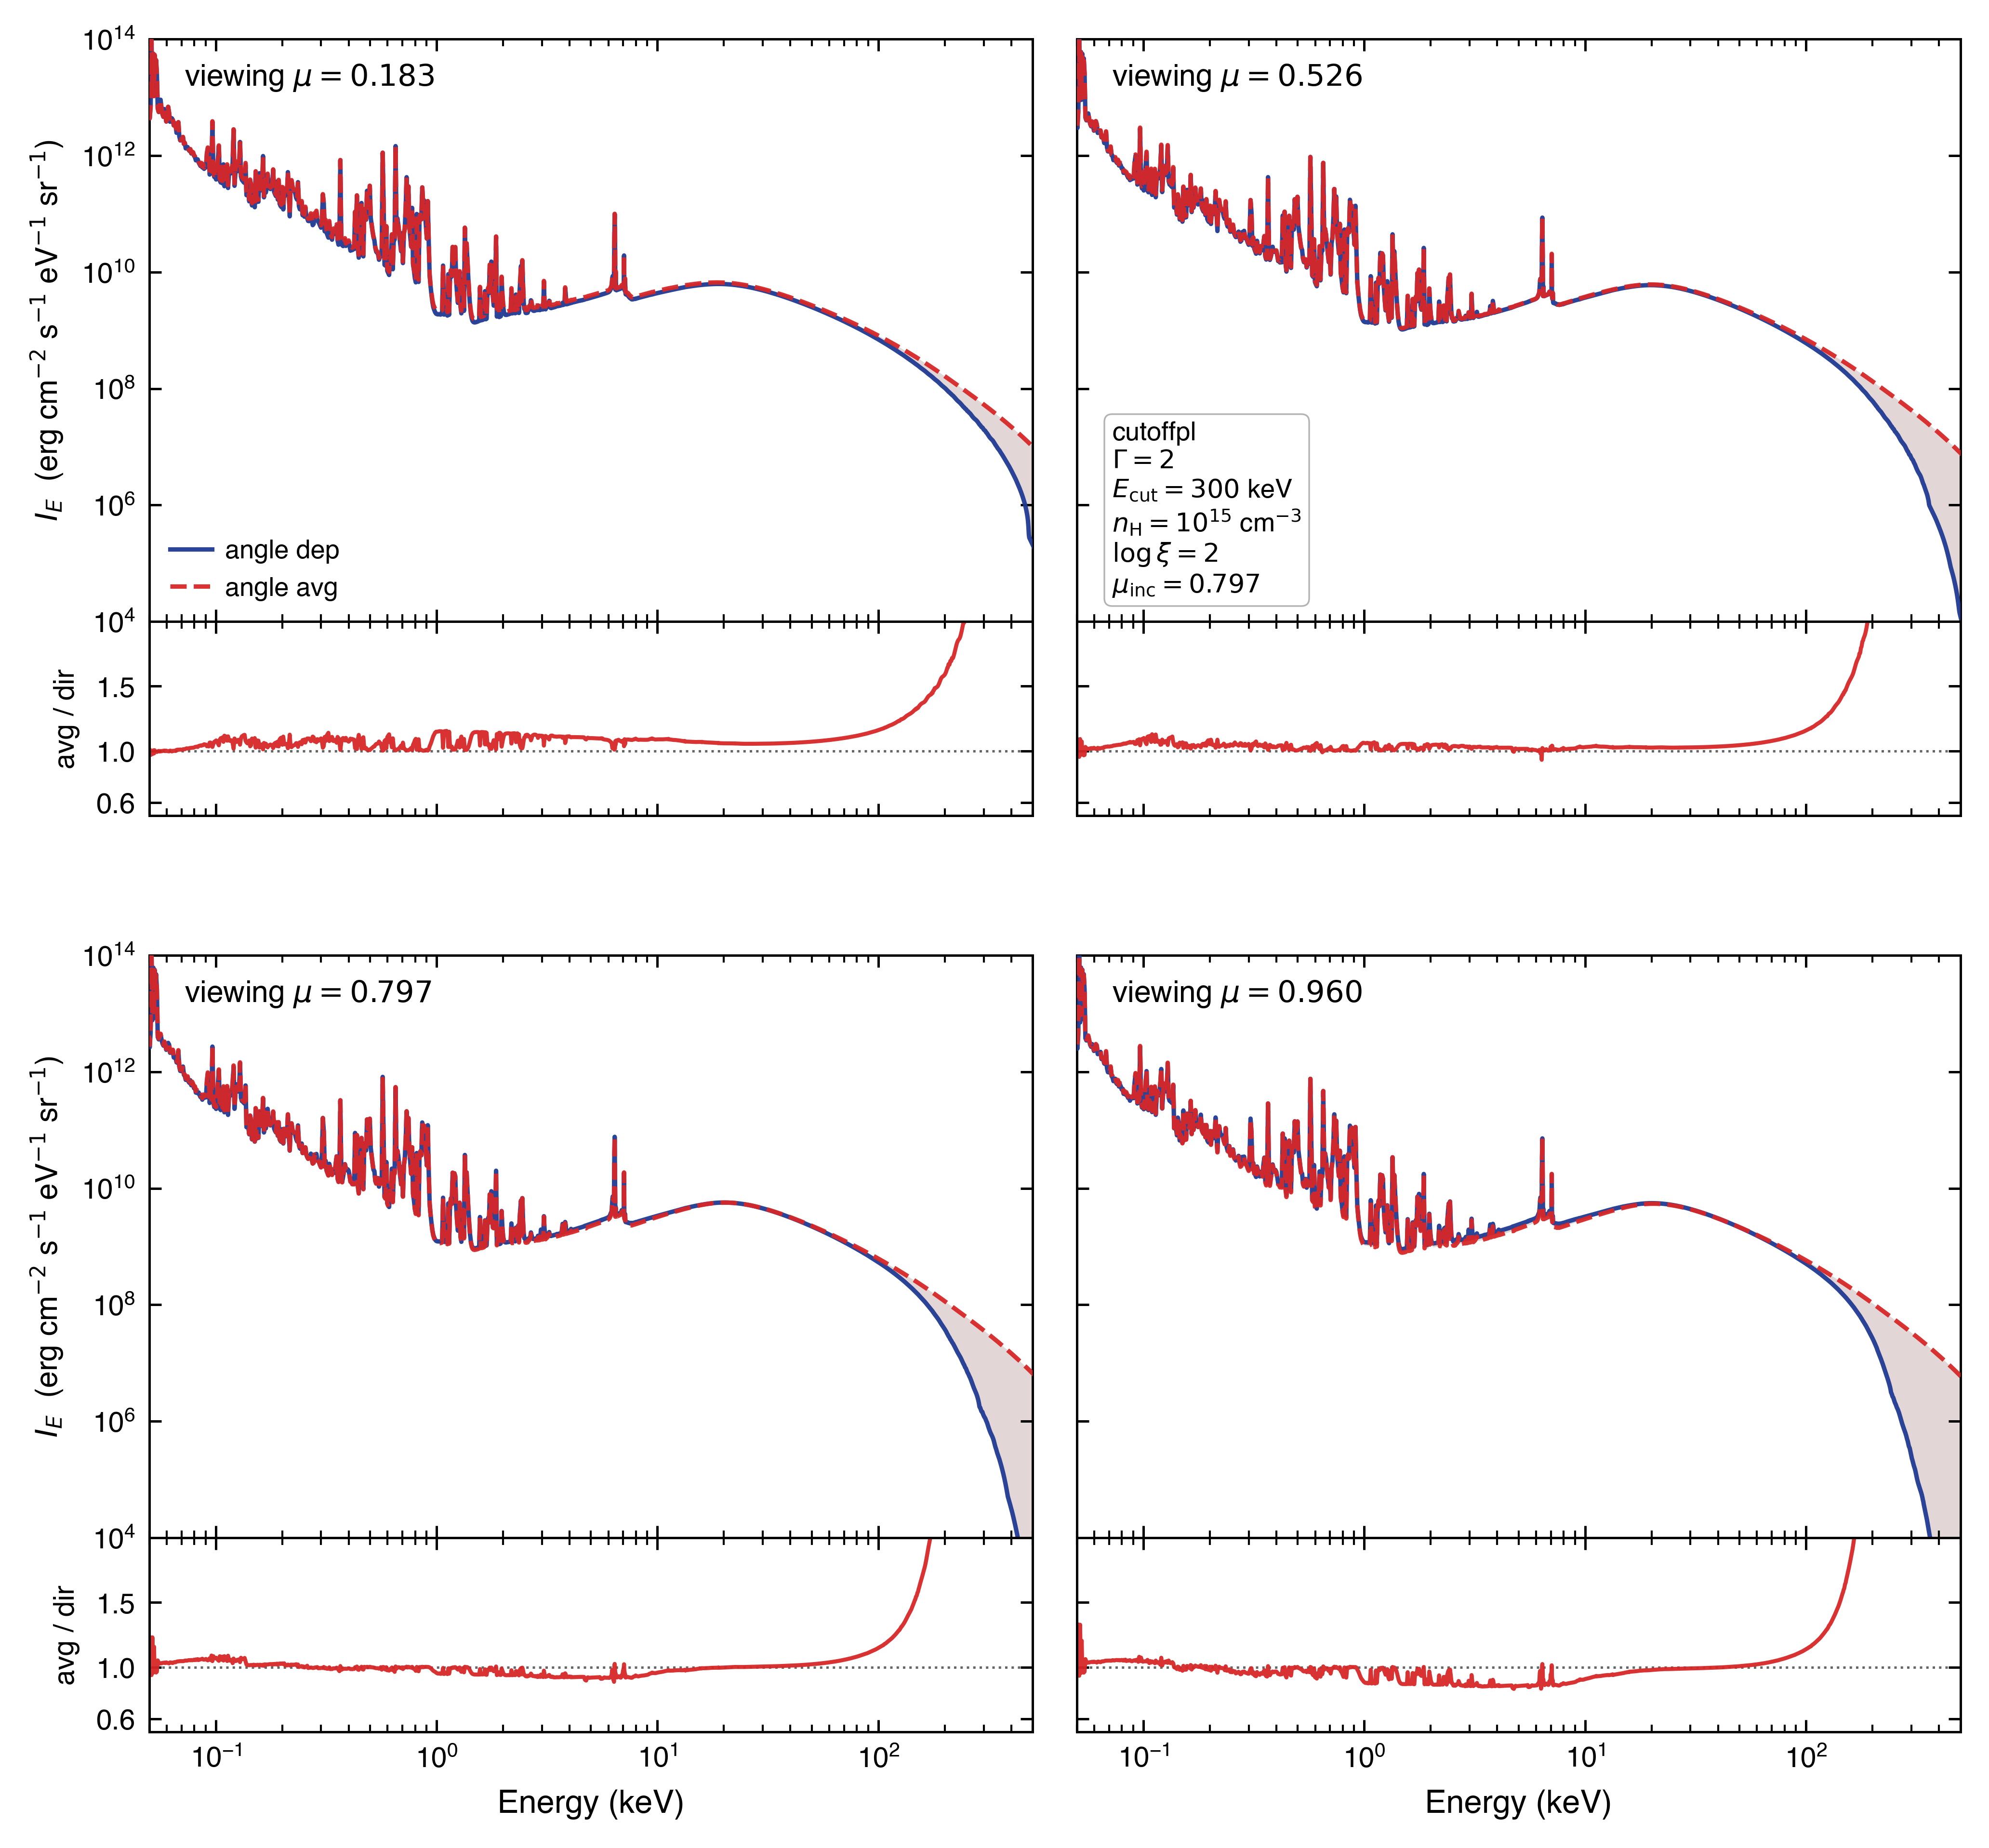

This chart was generated by the following Python code:
#!/usr/bin/env python
"""Angle-averaged vs directional kernel at fixed incidence (cutoffpl).

Two cutoffpl runs with identical physics (Gamma=2, E_cut=300 keV, nH=10^15,
log xi=2, incidence cos=0.70 -> snapped GL node 0.797). Only the Compton
kernel differs:

  60d8ae0b  : directional kernel (angsca=true)
  5fd8ac78  : angle-averaged kernel (angsca=false)

Two-panel figure:
2x2 small multiples, one cell per viewing GL node (mu = 0.183, 0.526,
0.797, 0.960). Each cell has a stacked pair: top panel = raw emergent
I_E for both kernels (solid = directional, dashed = angle-averaged) with
the gap shaded; bottom panel = ratio angle-averaged / directional with a
dotted y=1 line for parity. Band-integrated fractional differences in
1-30 keV and 30-300 keV are annotated on each spectrum panel.
"""

import os
import re
import sys
import glob
import json
import numpy as np
import matplotlib as mpl
import matplotlib.pyplot as plt

HERE = os.path.dirname(os.path.abspath(__file__))

HASH_DIR = "60d8ae0b"   # directional reference
HASH_AVG = "5fd8ac78"   # angle-averaged

SPEC_YLIM      = (1e4, 1e14)         # raw I_E range for cutoffpl, log\xi=2
SPEC_XLIM_keV  = (0.05, 500.0)
RATIO_YLIM     = (0.5, 2.0)
BAND_SOFT_keV  = (1.0,  30.0)        # soft band for fractional-diff annotation
BAND_HARD_keV  = (30.0, 300.0)       # hard band for fractional-diff annotation


mpl.rcParams.update({
    'font.family':       'sans-serif',
    'font.sans-serif':   ['Helvetica', 'Arial', 'DejaVu Sans'],
    'font.size':          7,
    'axes.labelsize':     8,
    'axes.titlesize':     8,
    'axes.linewidth':     0.6,
    'xtick.labelsize':    7,
    'ytick.labelsize':    7,
    'xtick.direction':    'in',
    'ytick.direction':    'in',
    'xtick.top':          True,
    'ytick.right':        True,
    'xtick.major.size':   3.0,
    'ytick.major.size':   3.0,
    'xtick.minor.size':   1.8,
    'ytick.minor.size':   1.8,
    'xtick.major.width':  0.6,
    'ytick.major.width':  0.6,
    'xtick.minor.width':  0.5,
    'ytick.minor.width':  0.5,
    'legend.fontsize':    6.5,
    'legend.frameon':     False,
    'legend.handlelength': 1.6,
    'legend.handletextpad': 0.5,
    'pdf.fonttype':       42,
    'ps.fonttype':        42,
})


def latest_iter_file(hash_):
    files = glob.glob(f"{HERE}/emergent_{hash_}_iter*.dat")
    if not files:
        sys.exit(f"No emergent_{hash_}_iter*.dat in {HERE}/")
    def idx(f):
        m = re.search(r"_iter(\d+)\.dat$", os.path.basename(f))
        return int(m.group(1)) if m else -1
    f = max(files, key=idx)
    return f, idx(f)


def read_emergent(em_file):
    mus = []
    with open(em_file) as f:
        for line in f:
            if not line.startswith("#"):
                break
            m = re.search(r"I\(mu=([-\d.]+)\)", line)
            if m:
                mus.append(float(m.group(1)))
    mus = np.array(mus)
    data = np.loadtxt(em_file, comments="#")
    E_eV = data[:, 0]
    I = {float(mu): data[:, 3 + i] for i, mu in enumerate(mus)}
    return E_eV, mus, I


def total_flux(E, F):
    m = np.isfinite(F) & (F > 0)
    return float(np.trapezoid(F[m], E[m])) if m.any() else 1.0


def band_int(E_eV, F, E_lo_keV, E_hi_keV):
    m = (E_eV >= E_lo_keV * 1e3) & (E_eV <= E_hi_keV * 1e3) & np.isfinite(F) & (F > 0)
    return float(np.trapezoid(F[m], E_eV[m])) if m.any() else 0.0


def main():
    runs = {}
    for label, h in [("directional", HASH_DIR), ("angle-averaged", HASH_AVG)]:
        em, it = latest_iter_file(h)
        E_eV, mus, I = read_emergent(em)
        print(f"  {label:14s}  hash={h}  {os.path.basename(em)} (iter {it})")
        runs[label] = (E_eV, mus, I, it)

    mus_full = runs["directional"][1]
    mu_views = sorted(float(m) for m in mus_full if m > 0)
    print(f"Viewing GL nodes: {[f'{m:.3f}' for m in mu_views]}")

    with open(f"{HERE}/params.json") as f:
        par = json.load(f)

    E_dir, _, I_dir, it_dir = runs["directional"]
    E_avg, _, I_avg, it_avg = runs["angle-averaged"]

    # 2x2 small multiples, each cell is a (spectrum, ratio) stack.
    # Outer GridSpec: 2 rows of cells x 2 cols. Inner per-cell: height_ratios=[3,1].
    fig = plt.figure(figsize=(7.0, 6.4))
    outer = fig.add_gridspec(2, 2, wspace=0.05, hspace=0.18,
                             left=0.09, right=0.985, bottom=0.07, top=0.985)

    col_dir  = "#1f3a93"   # deep blue
    col_avg  = "#d62728"   # red
    col_fill = "#d6c5c5"   # light pink fill between

    sp_axes, hr_axes = [], []
    for k, mu in enumerate(mu_views):
        r, c = divmod(k, 2)
        inner = outer[r, c].subgridspec(2, 1, height_ratios=[3, 1], hspace=0.0)
        ax_sp = fig.add_subplot(inner[0])
        ax_hr = fig.add_subplot(inner[1], sharex=ax_sp)
        sp_axes.append(ax_sp)
        hr_axes.append(ax_hr)

        F_dir = I_dir[mu]
        F_avg = I_avg[mu]
        # interpolate directional onto angle-averaged grid for fill / ratio
        F_dir_on_avg = np.interp(E_avg, E_dir, F_dir)
        E_keV_avg = E_avg / 1.0e3

        # --- spectrum panel ---
        # Clip each curve to the panel floor before filling so the shading
        # still covers the visible gap when one curve dives below SPEC_YLIM[0]
        # at the cutoff (the previous `where` mask dropped the fill there).
        good = np.isfinite(F_dir_on_avg) & np.isfinite(F_avg)
        F_dir_clip = np.maximum(F_dir_on_avg, SPEC_YLIM[0])
        F_avg_clip = np.maximum(F_avg,        SPEC_YLIM[0])
        ax_sp.fill_between(E_keV_avg, F_dir_clip, F_avg_clip, where=good,
                           color=col_fill, alpha=0.7, lw=0, zorder=1)
        ax_sp.loglog(E_dir / 1.0e3, F_dir, color=col_dir, lw=1.1, alpha=0.95,
                     ls='-',  zorder=3, label=f"angle dep")
        ax_sp.loglog(E_keV_avg,    F_avg, color=col_avg, lw=1.1, alpha=0.95,
                     ls='--', zorder=4, label=f"angle avg")
        ax_sp.set_xlim(*SPEC_XLIM_keV)
        ax_sp.set_ylim(*SPEC_YLIM)
        plt.setp(ax_sp.get_xticklabels(), visible=False)

        soft_d = band_int(E_dir, F_dir, *BAND_SOFT_keV)
        soft_a = band_int(E_avg, F_avg, *BAND_SOFT_keV)
        hard_d = band_int(E_dir, F_dir, *BAND_HARD_keV)
        hard_a = band_int(E_avg, F_avg, *BAND_HARD_keV)
        d_soft = (soft_a - soft_d) / soft_d * 100 if soft_d > 0 else float('nan')
        d_hard = (hard_a - hard_d) / hard_d * 100 if hard_d > 0 else float('nan')

        ax_sp.text(0.04, 0.96, fr"viewing $\mu={mu:.3f}$",
                   transform=ax_sp.transAxes, ha="left", va="top",
                   fontsize=7.5, weight='bold')
        # ax_sp.text(0.96, 0.04,
        #            f"1–30 keV:  {d_soft:+.1f}%\n"
        #            f"30–300 keV: {d_hard:+.1f}%",
        #            transform=ax_sp.transAxes, ha="right", va="bottom",
        #            fontsize=6.5, family='monospace',
        #            bbox=dict(boxstyle="round,pad=0.25", fc="white",
        #                      ec="0.7", lw=0.4))

        # --- ratio panel ---
        with np.errstate(divide="ignore", invalid="ignore"):
            ratio = np.where(good, F_avg / F_dir_on_avg, np.nan)
        ax_hr.plot(E_keV_avg, ratio, color=col_avg, lw=1.0, alpha=0.95)
        ax_hr.axhline(1.0, color="0.4", ls=":", lw=0.6, zorder=0)
        ax_hr.set_ylim(*RATIO_YLIM)
        ax_hr.set_yticks([0.6, 1.0, 1.5])
        ax_hr.set_xscale('log')

        # left-column gets y-labels; bottom-row gets x-label
        if c == 0:
            ax_sp.set_ylabel(r"$I_E$  (erg cm$^{-2}$ s$^{-1}$ eV$^{-1}$ sr$^{-1}$)",
                             fontsize=7.5)
            ax_hr.set_ylabel("avg / dir", fontsize=7)
        else:
            plt.setp(ax_sp.get_yticklabels(), visible=False)
            plt.setp(ax_hr.get_yticklabels(), visible=False)
        if r == 1:
            ax_hr.set_xlabel(r"Energy (keV)")
        else:
            plt.setp(ax_hr.get_xticklabels(), visible=False)

    # single shared legend in the top-left spectrum panel
    sp_axes[0].legend(loc="lower left", borderpad=0.3, fontsize=6.5)

    # parameter box in the top-right spectrum panel (lower-right corner)
    param_txt = (
        f"{par['corona']}\n"
        rf"$\Gamma = {par['Gamma']:g}$" + "\n"
        rf"$E_{{\rm cut}} = {par['E_cut']:g}$ keV" + "\n"
        rf"$n_{{\rm H}} = 10^{{{par['nh']:g}}}$ cm$^{{-3}}$" + "\n"
        rf"$\log\xi = {par['zeta']:g}$" + "\n"
        rf"$\mu_{{\rm inc}} = 0.797$"
    )
    sp_axes[1].text(0.04, 0.04, param_txt, transform=sp_axes[1].transAxes,
                    ha="left", va="bottom", fontsize=6.5,
                    bbox=dict(boxstyle="round,pad=0.3", fc="white",
                              ec="0.7", lw=0.4))

    out_png = f"{HERE}/angavg_vs_directional.png"
    out_pdf = f"{HERE}/angavg_vs_directional.pdf"
    fig.savefig(out_png, dpi=600, bbox_inches="tight")
    fig.savefig(out_pdf, bbox_inches="tight")
    print(f"Saved: {out_png}")
    print(f"Saved: {out_pdf}")


if __name__ == "__main__":
    main()
